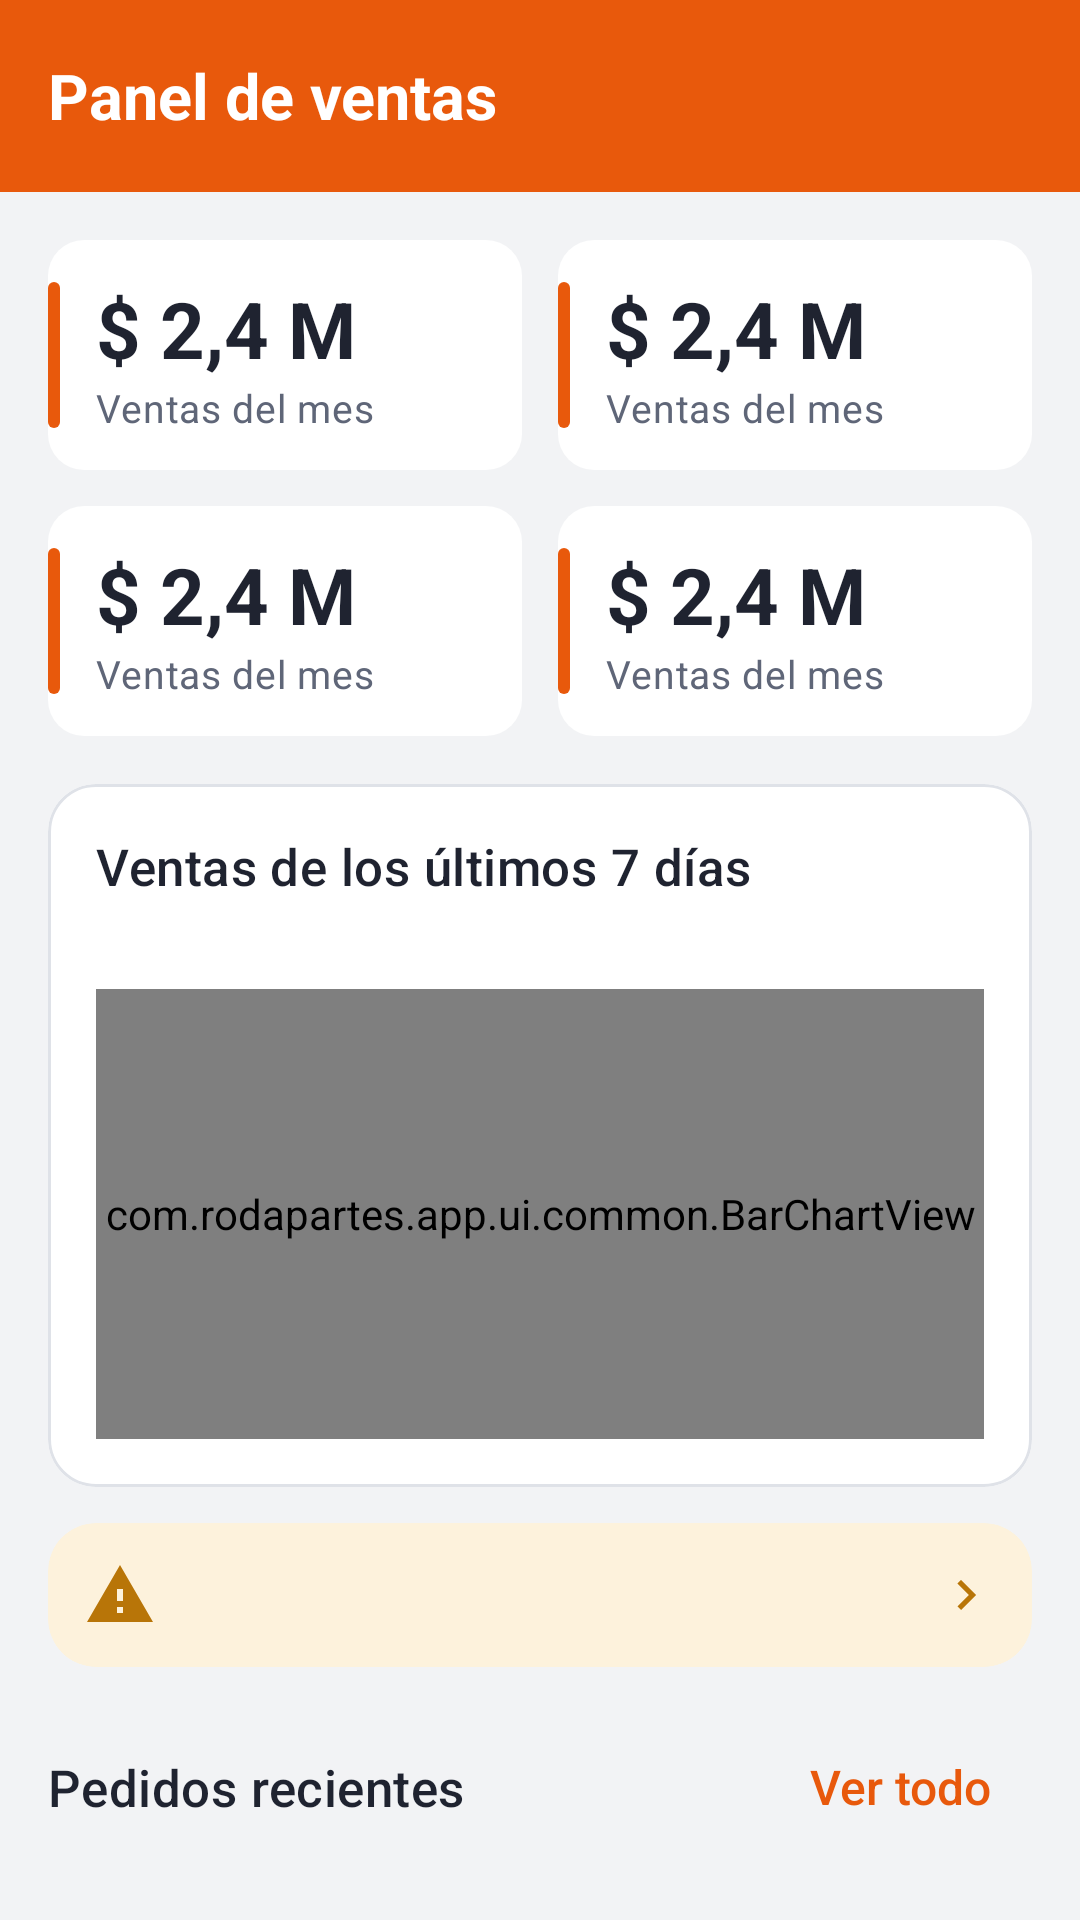

Produce the Android XML layout that renders to this screen, including the resource entries it uses.
<!-- AndroidManifest.xml: application theme Theme.RodaPartes -->
<!-- res/layout/fragment_seller_dashboard.xml -->
<?xml version="1.0" encoding="utf-8"?>
<LinearLayout xmlns:android="http://schemas.android.com/apk/res/android"
    xmlns:app="http://schemas.android.com/apk/res-auto"
    android:layout_width="match_parent"
    android:layout_height="match_parent"
    android:orientation="vertical">

    <com.google.android.material.appbar.MaterialToolbar
        android:id="@+id/toolbar"
        android:layout_width="match_parent"
        android:layout_height="wrap_content"
        app:subtitleTextColor="@color/teal_claro"
        app:title="@string/seller_panel_title" />

    <androidx.core.widget.NestedScrollView
        android:layout_width="match_parent"
        android:layout_height="0dp"
        android:layout_weight="1">

        <LinearLayout
            android:layout_width="match_parent"
            android:layout_height="wrap_content"
            android:orientation="vertical"
            android:padding="@dimen/esp_l">

            
            <GridLayout
                android:layout_width="match_parent"
                android:layout_height="wrap_content"
                android:columnCount="2"
                android:useDefaultMargins="false">

                <include
                    android:id="@+id/statSales"
                    layout="@layout/view_stat"
                    android:layout_width="0dp"
                    android:layout_height="wrap_content"
                    android:layout_columnWeight="1"
                    android:layout_marginEnd="6dp"
                    android:layout_marginBottom="@dimen/esp_m" />

                <include
                    android:id="@+id/statOrders"
                    layout="@layout/view_stat"
                    android:layout_width="0dp"
                    android:layout_height="wrap_content"
                    android:layout_columnWeight="1"
                    android:layout_marginStart="6dp"
                    android:layout_marginBottom="@dimen/esp_m" />

                <include
                    android:id="@+id/statDispatch"
                    layout="@layout/view_stat"
                    android:layout_width="0dp"
                    android:layout_height="wrap_content"
                    android:layout_columnWeight="1"
                    android:layout_marginEnd="6dp" />

                <include
                    android:id="@+id/statLowStock"
                    layout="@layout/view_stat"
                    android:layout_width="0dp"
                    android:layout_height="wrap_content"
                    android:layout_columnWeight="1"
                    android:layout_marginStart="6dp" />
            </GridLayout>

            
            <com.google.android.material.card.MaterialCardView
                android:layout_width="match_parent"
                android:layout_height="wrap_content"
                android:layout_marginTop="@dimen/esp_l">

                <LinearLayout
                    android:layout_width="match_parent"
                    android:layout_height="wrap_content"
                    android:orientation="vertical"
                    android:padding="@dimen/esp_l">

                    <TextView
                        android:layout_width="wrap_content"
                        android:layout_height="wrap_content"
                        android:text="@string/seller_chart_title"
                        android:textAppearance="@style/TextAppearance.RodaPartes.Subtitle" />

                    <TextView
                        android:id="@+id/tvChartTotal"
                        android:layout_width="wrap_content"
                        android:layout_height="wrap_content"
                        android:textAppearance="@style/TextAppearance.RodaPartes.Small" />

                    <com.rodapartes.app.ui.common.BarChartView
                        android:id="@+id/chart"
                        android:layout_width="match_parent"
                        android:layout_height="150dp"
                        android:layout_marginTop="@dimen/esp_m"
                        app:barColor="@color/teal"
                        app:barCornerRadius="6dp"
                        app:barMutedColor="@color/teal_claro"
                        app:labelColor="@color/texto_3" />
                </LinearLayout>
            </com.google.android.material.card.MaterialCardView>

            
            <com.google.android.material.card.MaterialCardView
                android:id="@+id/cardLowStock"
                android:layout_width="match_parent"
                android:layout_height="wrap_content"
                android:layout_marginTop="@dimen/esp_m"
                android:clickable="true"
                android:focusable="true"
                app:cardBackgroundColor="@color/aviso_claro"
                app:strokeWidth="0dp">

                <LinearLayout
                    android:layout_width="match_parent"
                    android:layout_height="wrap_content"
                    android:gravity="center_vertical"
                    android:orientation="horizontal"
                    android:padding="@dimen/esp_m">

                    <ImageView
                        android:layout_width="@dimen/icono"
                        android:layout_height="@dimen/icono"
                        android:importantForAccessibility="no"
                        android:src="@drawable/ic_warning"
                        app:tint="@color/aviso" />

                    <TextView
                        android:id="@+id/tvLowStock"
                        android:layout_width="0dp"
                        android:layout_height="wrap_content"
                        android:layout_marginStart="@dimen/esp_m"
                        android:layout_weight="1"
                        android:textColor="@color/aviso"
                        android:textSize="14sp" />

                    <ImageView
                        android:layout_width="20dp"
                        android:layout_height="20dp"
                        android:importantForAccessibility="no"
                        android:src="@drawable/ic_chevron"
                        app:tint="@color/aviso" />
                </LinearLayout>
            </com.google.android.material.card.MaterialCardView>

            <LinearLayout
                android:layout_width="match_parent"
                android:layout_height="wrap_content"
                android:layout_marginTop="@dimen/esp_l"
                android:gravity="center_vertical"
                android:orientation="horizontal">

                <TextView
                    android:layout_width="0dp"
                    android:layout_height="wrap_content"
                    android:layout_weight="1"
                    android:text="@string/seller_recent_orders"
                    android:textAppearance="@style/TextAppearance.RodaPartes.Subtitle" />

                <com.google.android.material.button.MaterialButton
                    android:id="@+id/btnAllOrders"
                    style="@style/Widget.RodaPartes.Button.Text"
                    android:layout_width="wrap_content"
                    android:layout_height="wrap_content"
                    android:text="@string/action_see_all" />
            </LinearLayout>

            <LinearLayout
                android:id="@+id/llRecent"
                android:layout_width="match_parent"
                android:layout_height="wrap_content"
                android:orientation="vertical" />
        </LinearLayout>
    </androidx.core.widget.NestedScrollView>
</LinearLayout>
<!-- res/layout/view_stat.xml (included above) -->
<?xml version="1.0" encoding="utf-8"?>
<LinearLayout xmlns:android="http://schemas.android.com/apk/res/android"
    xmlns:tools="http://schemas.android.com/tools"
    android:layout_width="match_parent"
    android:layout_height="wrap_content"
    android:background="@drawable/bg_stat_accent"
    android:orientation="vertical"
    android:paddingStart="@dimen/esp_l"
    android:paddingTop="@dimen/esp_m"
    android:paddingEnd="@dimen/esp_m"
    android:paddingBottom="@dimen/esp_m">

    <TextView
        android:id="@+id/tvValue"
        android:layout_width="wrap_content"
        android:layout_height="wrap_content"
        android:textAppearance="@style/TextAppearance.RodaPartes.Figure"
        tools:text="$ 2,4 M" />

    <TextView
        android:id="@+id/tvLabel"
        android:layout_width="wrap_content"
        android:layout_height="wrap_content"
        android:textAppearance="@style/TextAppearance.RodaPartes.Small"
        tools:text="Ventas del mes" />
</LinearLayout>
<!-- resources referenced by this layout -->
<resources>
  <color name="aviso">#B87508</color>
  <color name="aviso_claro">#FDF2DC</color>
  <color name="teal">#0E8A7B</color>
  <color name="teal_claro">#E2F3F0</color>
  <color name="texto_3">#9097A6</color>
  <dimen name="esp_l">16dp</dimen>
  <dimen name="esp_m">12dp</dimen>
  <dimen name="icono">24dp</dimen>
  <string name="action_see_all">Ver todo</string>
  <string name="seller_chart_title">Ventas de los últimos 7 días</string>
  <string name="seller_panel_title">Panel de ventas</string>
  <string name="seller_recent_orders">Pedidos recientes</string>
  <style name="TextAppearance.RodaPartes.Small" parent="TextAppearance.Material3.BodyMedium">
          <item name="android:fontFamily">sans-serif</item>
          <item name="android:textSize">@dimen/txt_pequeno</item>
          <item name="android:textColor">@color/texto_2</item>
      </style>
  <color name="superficie">#FFFFFF</color>
  <color name="texto">#1F2330</color>
  <dimen name="txt_cifra">26sp</dimen>
  <dimen name="txt_pequeno">13sp</dimen>
  <color name="texto_2">#5F6678</color>
  <dimen name="txt_subtitulo">17sp</dimen>
  <dimen name="area_tactil">48dp</dimen>
  <color name="naranja">#E8590C</color>
  <color name="blanco">#FFFFFF</color>
  <color name="naranja_claro">#FFF0E6</color>
  <color name="naranja_oscuro">#B9460A</color>
  <color name="asfalto">#1F2330</color>
  <color name="borde">#DFE2E8</color>
  <color name="peligro">#CC3333</color>
  <color name="fondo">#F2F3F5</color>
  <style name="Widget.RodaPartes.CheckBox" parent="Widget.Material3.CompoundButton.CheckBox">
          <item name="buttonTint">@color/sel_check</item>
      </style>
  <style name="Widget.RodaPartes.Radio" parent="Widget.Material3.CompoundButton.RadioButton">
          <item name="buttonTint">@color/sel_check</item>
      </style>
  <style name="Widget.RodaPartes.Fab" parent="Widget.Material3.FloatingActionButton.Primary">
          <item name="backgroundTint">?attr/colorPrimary</item>
          <item name="tint">@color/blanco</item>
          <item name="shapeAppearanceOverlay">@style/Shape.RodaPartes.Etiqueta</item>
      </style>
  <style name="Shape.RodaPartes.Campo" parent="">
          <item name="cornerFamily">rounded</item>
          <item name="cornerSize">@dimen/radio_campo</item>
      </style>
  <style name="Shape.RodaPartes.Tarjeta" parent="">
          <item name="cornerFamily">rounded</item>
          <item name="cornerSize">@dimen/radio_tarjeta</item>
      </style>
  <dimen name="alto_boton">52dp</dimen>
  <dimen name="radio_boton">12dp</dimen>
  <dimen name="borde_grueso">2dp</dimen>
  <dimen name="radio_campo">10dp</dimen>
  <dimen name="borde_fino">1dp</dimen>
  <dimen name="radio_chip">20dp</dimen>
  <style name="TextAppearance.RodaPartes.ChipText" parent="TextAppearance.Material3.LabelLarge">
          <item name="android:fontFamily">sans-serif-medium</item>
          <item name="android:textSize">13sp</item>
      </style>
  <dimen name="radio_tarjeta">16dp</dimen>
  <style name="RodaPartes.NavIndicator" parent="Widget.Material3.BottomNavigationView.ActiveIndicator">
          <item name="android:color">?attr/colorPrimaryContainer</item>
          <item name="android:width">56dp</item>
          <item name="android:height">30dp</item>
      </style>
  <style name="TextAppearance.RodaPartes.NavLabel" parent="TextAppearance.Material3.LabelMedium">
          <item name="android:fontFamily">sans-serif-medium</item>
          <item name="android:textSize">11sp</item>
      </style>
  <style name="Shape.RodaPartes.Dialogo" parent="">
          <item name="cornerFamily">rounded</item>
          <item name="cornerSize">20dp</item>
      </style>
  <style name="RodaPartes.DialogTitle" parent="MaterialAlertDialog.Material3.Title.Text">
          <item name="android:fontFamily">sans-serif-condensed</item>
          <item name="android:textStyle">bold</item>
          <item name="android:textSize">20sp</item>
      </style>
</resources>
